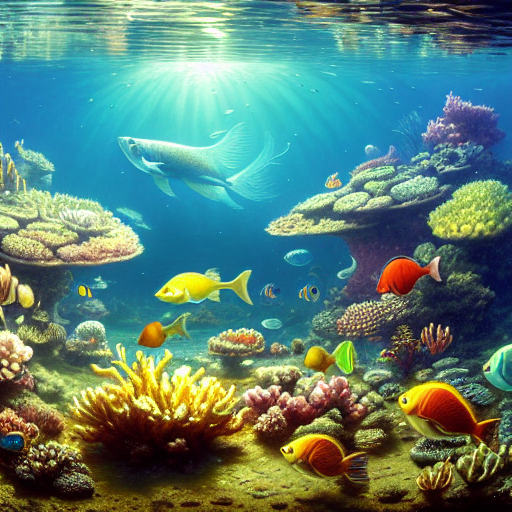
Generation parameters embedded in this image by AUTOMATIC1111 Stable Diffusion web UI or a fork of it (Forge, ...) (PNG 'parameters' text chunk):
masterpiece, best quality, an underwater "full-frame close-up photo of a fish", ("panoramic shot") high detail clothing, illustrated by Greg Rutkowski and Gaston Bussiere, 35mm lens, beautiful macro close-up imagery, vibrantly lush neon lighting, beautiful volumetric-lighting-style atmosphere, a futuristic atmosphere, intricate, detailed, photorealistic imagery, trending on artstation, 4k, 8k W 832
Negative prompt: framed, frames, collage, three legs, lowres, bad anatomy, bad hands, text, error, missing fingers, extra digit, fewer digits, cropped, worst quality, low quality, normal quality, jpeg artifacts, signature, watermark, username, blurry, artist name, cropped headshot, colored photo, identical, low quality
Steps: 60, Sampler: DPM++ 2M Karras, CFG scale: 10, Seed: 3780875496, Size: 512x512, Model hash: 44bf0551